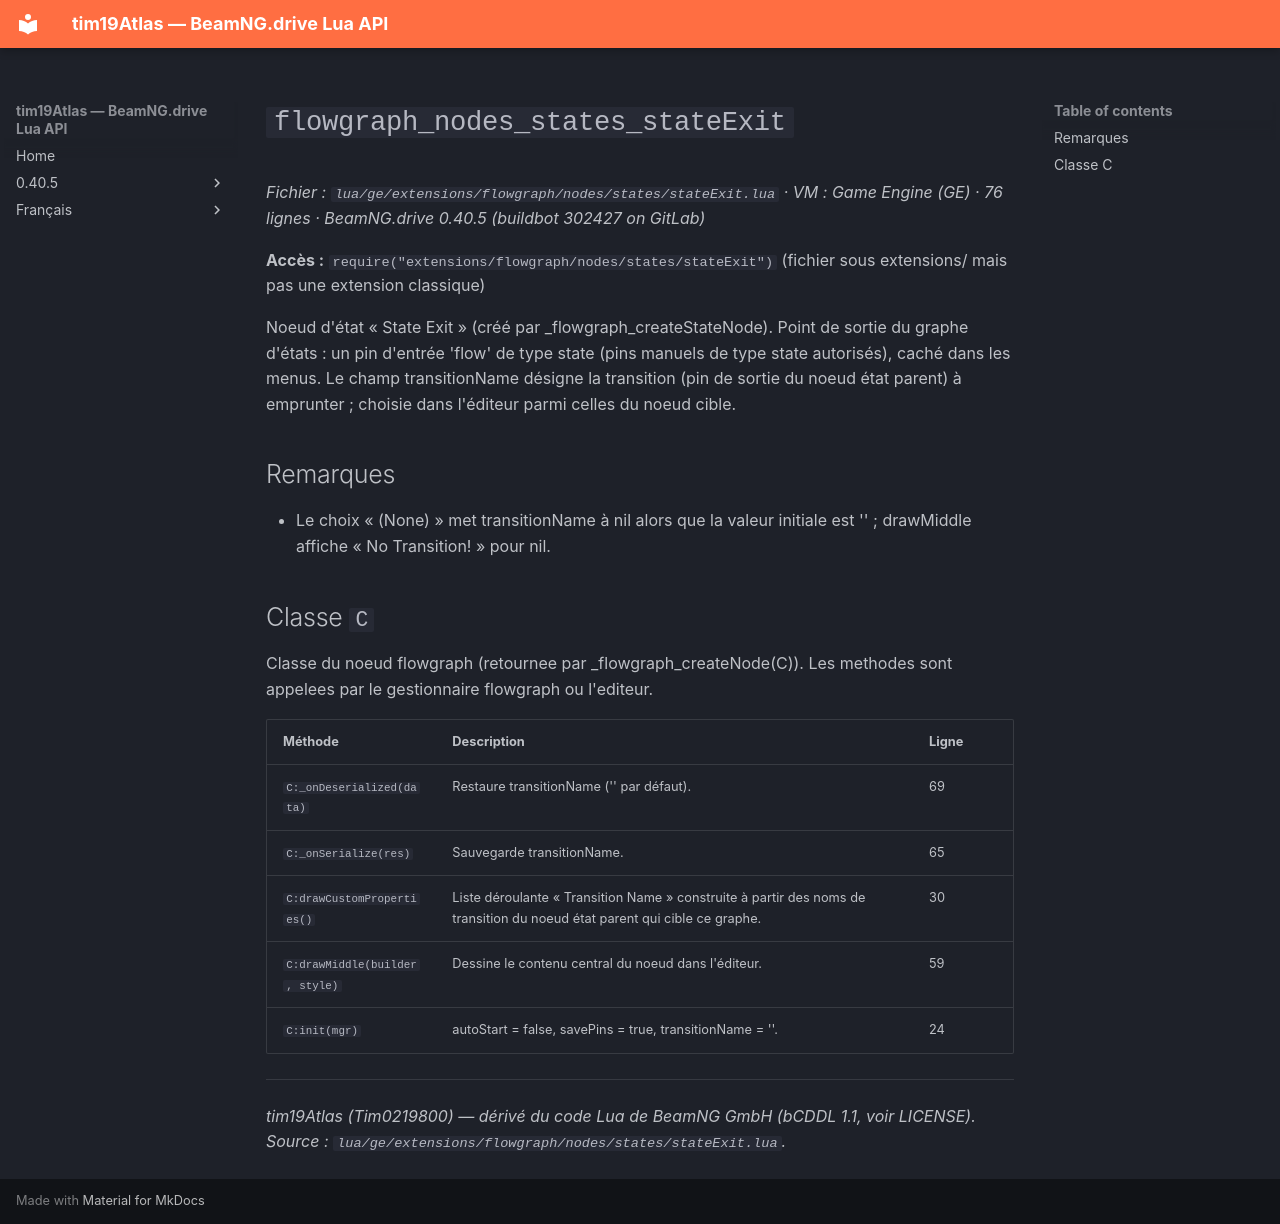

repository: Tim0219800/beamng-lua-atlas · page: fr/0.40.5/ge/extensions/flowgraph/nodes/states/stateExit.html · generator: mkdocs

# `flowgraph_nodes_states_stateExit`

*Fichier : `lua/ge/extensions/flowgraph/nodes/states/stateExit.lua` · VM : Game Engine (GE) · 76 lignes · BeamNG.drive 0.40.5 (buildbot 302427 on GitLab)*

**Accès :** `require("extensions/flowgraph/nodes/states/stateExit")` (fichier sous extensions/ mais pas une extension classique)

Noeud d'état « State Exit » (créé par _flowgraph_createStateNode). Point de sortie du graphe d'états : un pin d'entrée 'flow' de type state (pins manuels de type state autorisés), caché dans les menus. Le champ transitionName désigne la transition (pin de sortie du noeud état parent) à emprunter ; choisie dans l'éditeur parmi celles du noeud cible.

## Remarques

- Le choix « (None) » met transitionName à nil alors que la valeur initiale est '' ; drawMiddle affiche « No Transition! » pour nil.

## Classe `C`

Classe du noeud flowgraph (retournee par _flowgraph_createNode(C)). Les methodes sont appelees par le gestionnaire flowgraph ou l'editeur.

| Méthode | Description | Ligne |
|---|---|---|
| `C:_onDeserialized(data)` | Restaure transitionName ('' par défaut). | 69 |
| `C:_onSerialize(res)` | Sauvegarde transitionName. | 65 |
| `C:drawCustomProperties()` | Liste déroulante « Transition Name » construite à partir des noms de transition du noeud état parent qui cible ce graphe. | 30 |
| `C:drawMiddle(builder, style)` | Dessine le contenu central du noeud dans l'éditeur. | 59 |
| `C:init(mgr)` | autoStart = false, savePins = true, transitionName = ''. | 24 |

---
*tim19Atlas (Tim0219800) — dérivé du code Lua de BeamNG GmbH (bCDDL 1.1, voir LICENSE). Source : `lua/ge/extensions/flowgraph/nodes/states/stateExit.lua`.*
